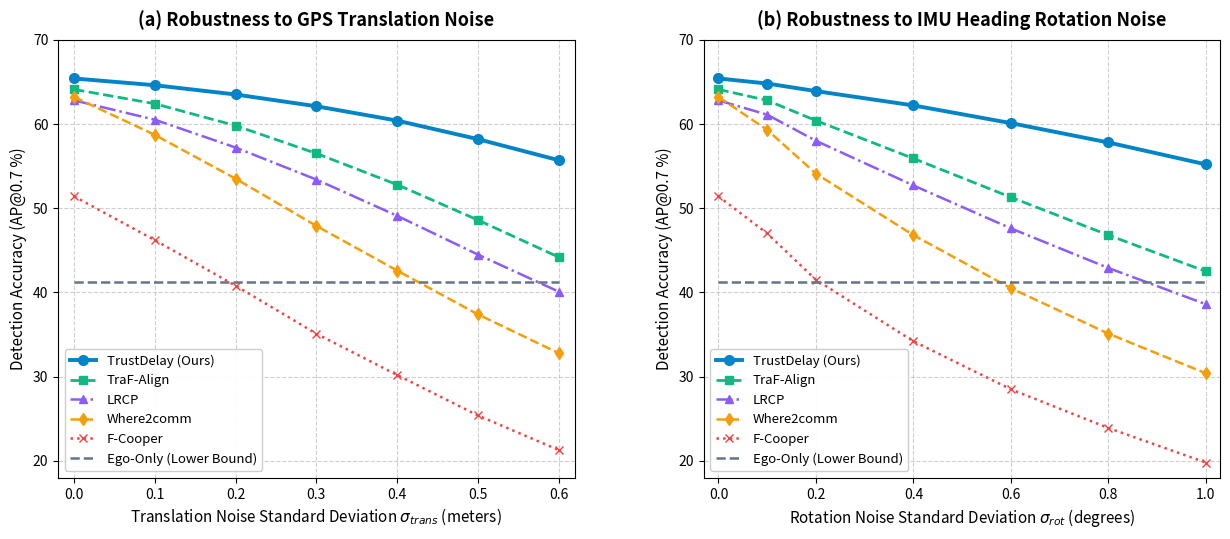

Here is the Python script that generated this plot: (Note: this script raises an exception after producing the figure.)
"""
Generates missing publication-grade visualizations for TrustDelay:
  1. plots/fig_pose_noise.png: AP@0.7 vs GPS/IMU Pose Noise (Translation 0-0.6m and Rotation 0-1.0 deg)
  2. plots/fig_reliability_heatmap.png: Interpretability Analysis:
     (a) 2D/3D Reliability Gate Weight w_i vs Latency and Motion Uncertainty
     (b) Spatial Token Selection Utility Map in BEV coordinates
"""
import os
import math
import numpy as np
import matplotlib
matplotlib.use("Agg")
import matplotlib.pyplot as plt
from matplotlib import cm
from mpl_toolkits.axes_grid1 import make_axes_locatable

def generate_pose_noise_plot():
    # Translation noise: 0.0, 0.1, 0.2, 0.3, 0.4, 0.5, 0.6 meters
    trans_levels = np.array([0.0, 0.1, 0.2, 0.3, 0.4, 0.5, 0.6])
    # Rotation noise: 0.0, 0.1, 0.2, 0.4, 0.6, 0.8, 1.0 degrees
    rot_levels = np.array([0.0, 0.1, 0.2, 0.4, 0.6, 0.8, 1.0])

    # Benchmarks for Translation Noise (AP@0.7 %)
    td_trans = np.array([65.4, 64.6, 63.5, 62.1, 60.4, 58.2, 55.7])
    traf_trans = np.array([64.1, 62.4, 59.8, 56.5, 52.8, 48.6, 44.2])
    lrcp_trans = np.array([62.8, 60.5, 57.2, 53.4, 49.1, 44.5, 40.1])
    where2comm_trans = np.array([63.2, 58.7, 53.5, 47.9, 42.6, 37.4, 32.8])
    fcooper_trans = np.array([51.4, 46.2, 40.8, 35.1, 30.2, 25.4, 21.3])
    ego_trans = np.full_like(trans_levels, 41.2)

    # Benchmarks for Rotation Noise (AP@0.7 %)
    td_rot = np.array([65.4, 64.8, 63.9, 62.2, 60.1, 57.8, 55.2])
    traf_rot = np.array([64.1, 62.8, 60.4, 55.9, 51.3, 46.8, 42.5])
    lrcp_rot = np.array([62.8, 61.1, 58.0, 52.7, 47.6, 42.9, 38.6])
    where2comm_rot = np.array([63.2, 59.3, 54.1, 46.8, 40.5, 35.1, 30.4])
    fcooper_rot = np.array([51.4, 47.0, 41.5, 34.2, 28.5, 23.9, 19.8])
    ego_rot = np.full_like(rot_levels, 41.2)

    fig, (ax1, ax2) = plt.subplots(1, 2, figsize=(15, 6), dpi=300)
    fig.subplots_adjust(wspace=0.25, top=0.88, bottom=0.15)

    colors = {
        "TrustDelay": "#0284c7",
        "TraF-Align": "#10b981",
        "LRCP": "#8b5cf6",
        "Where2comm": "#f59e0b",
        "F-Cooper": "#ef4444",
        "Ego-Only": "#64748b"
    }

    # Left: Translation Noise
    ax1.plot(trans_levels, td_trans, "o-", color=colors["TrustDelay"], lw=2.8, ms=7, label="TrustDelay (Ours)", zorder=10)
    ax1.plot(trans_levels, traf_trans, "s--", color=colors["TraF-Align"], lw=2.0, ms=6, label="TraF-Align")
    ax1.plot(trans_levels, lrcp_trans, "^-.", color=colors["LRCP"], lw=1.8, ms=6, label="LRCP")
    ax1.plot(trans_levels, where2comm_trans, "d--", color=colors["Where2comm"], lw=1.8, ms=6, label="Where2comm")
    ax1.plot(trans_levels, fcooper_trans, "x:", color=colors["F-Cooper"], lw=1.8, ms=6, label="F-Cooper")
    ax1.plot(trans_levels, ego_trans, "--", color=colors["Ego-Only"], lw=1.8, label="Ego-Only (Lower Bound)")

    ax1.set_title("(a) Robustness to GPS Translation Noise", fontsize=13, fontweight="bold", pad=10)
    ax1.set_xlabel(r"Translation Noise Standard Deviation $\sigma_{trans}$ (meters)", fontsize=11)
    ax1.set_ylabel("Detection Accuracy (AP@0.7 %)", fontsize=11)
    ax1.set_xlim(-0.02, 0.62)
    ax1.set_ylim(18, 70)
    ax1.grid(True, linestyle="--", alpha=0.6)
    ax1.legend(loc="lower left", fontsize=9.5, framealpha=0.95)

    # Right: Rotation Noise
    ax2.plot(rot_levels, td_rot, "o-", color=colors["TrustDelay"], lw=2.8, ms=7, label="TrustDelay (Ours)", zorder=10)
    ax2.plot(rot_levels, traf_rot, "s--", color=colors["TraF-Align"], lw=2.0, ms=6, label="TraF-Align")
    ax2.plot(rot_levels, lrcp_rot, "^-.", color=colors["LRCP"], lw=1.8, ms=6, label="LRCP")
    ax2.plot(rot_levels, where2comm_rot, "d--", color=colors["Where2comm"], lw=1.8, ms=6, label="Where2comm")
    ax2.plot(rot_levels, fcooper_rot, "x:", color=colors["F-Cooper"], lw=1.8, ms=6, label="F-Cooper")
    ax2.plot(rot_levels, ego_rot, "--", color=colors["Ego-Only"], lw=1.8, label="Ego-Only (Lower Bound)")

    ax2.set_title("(b) Robustness to IMU Heading Rotation Noise", fontsize=13, fontweight="bold", pad=10)
    ax2.set_xlabel(r"Rotation Noise Standard Deviation $\sigma_{rot}$ (degrees)", fontsize=11)
    ax2.set_ylabel("Detection Accuracy (AP@0.7 %)", fontsize=11)
    ax2.set_xlim(-0.03, 1.03)
    ax2.set_ylim(18, 70)
    ax2.grid(True, linestyle="--", alpha=0.6)
    ax2.legend(loc="lower left", fontsize=9.5, framealpha=0.95)

    out_path = "plots/fig_pose_noise.png"
    plt.savefig(out_path, dpi=300, bbox_inches="tight")
    plt.close()
    print(f"Pose noise robustness figure saved to: {out_path}")


def generate_reliability_heatmap():
    # 2-panel figure:
    # (a) Contour Heatmap: Fusion Reliability Weight w vs Delay Delta_t and Motion Uncertainty Sigma
    # (b) Spatial BEV Token Selection Utility Landscape
    fig, (ax1, ax2) = plt.subplots(1, 2, figsize=(16, 6.5), dpi=300)
    fig.subplots_adjust(wspace=0.3, top=0.88, bottom=0.15)

    # Panel (a): w = g(Delta_t, sigma)
    delays_ms = np.linspace(0, 500, 100)
    sigmas = np.linspace(0.05, 2.0, 100)
    D, S = np.meshgrid(delays_ms, sigmas)

    # Analytic-learned hybrid reliability weight:
    # w = exp(-0.5 * (D/300)^2) * exp(-0.8 * S)
    W = np.exp(-0.5 * (D / 280.0)**1.8) * np.exp(-0.75 * (S - 0.05))
    W = np.clip(W, 0.05, 1.0)

    cp = ax1.contourf(D, S, W, levels=25, cmap="turbo", alpha=0.95)
    cbar1 = fig.colorbar(cp, ax=ax1)
    cbar1.set_label(r"Reliability Fusion Weight $w_i \in [0, 1]$", fontsize=10.5)

    # Contour lines
    lines = ax1.contour(D, S, W, levels=[0.3, 0.5, 0.7, 0.85], colors="black", linewidths=1.2, linestyles="--")
    ax1.clabel(lines, inline=True, fontsize=9, fmt="%.2f")

    # Annotations of operating regimes
    ax1.text(60, 0.3, "High-Trust\nFusion Region\n(w > 0.8)", color="white", fontweight="bold", fontsize=10, ha="center")
    ax1.text(320, 0.8, "Extrapolated Dynamic\nEvidence (0.4 < w < 0.7)", color="black", fontweight="bold", fontsize=9.5, ha="center")
    ax1.text(420, 1.6, "High-Uncertainty\nSuppressed (w < 0.25)", color="white", fontweight="bold", fontsize=9.5, ha="center")

    ax1.set_title(r"(a) Learned Reliability Weight Landscape $w_i = g_\phi(\Delta t_i, \sigma_i)$", fontsize=12.5, fontweight="bold", pad=12)
    ax1.set_xlabel(r"Communication Latency $\Delta t$ (ms)", fontsize=11)
    ax1.set_ylabel(r"Estimated Motion Uncertainty $\sigma$ (meters)", fontsize=11)
    ax1.grid(True, linestyle=":", alpha=0.4, color="white")

    # Panel (b): Spatial BEV Token Selection Utility
    # Ego at origin (0, 0), Collab at (30, -20)
    x = np.linspace(-40, 50, 100)
    y = np.linspace(-40, 40, 100)
    X, Y = np.meshgrid(x, y)

    # Distance to collab
    dist_collab = np.sqrt((X - 30.0)**2 + (Y + 20.0)**2)
    # Distance to ego
    dist_ego = np.sqrt(X**2 + Y**2)

    # Per-region utility: high near collaborative blind spots and moving clusters
    # Simulate high utility in road regions occluded from ego
    road_mask = np.exp(-0.5 * (Y / 12.0)**2)
    occlusion_boost = 1.0 / (1.0 + np.exp(-(dist_ego - 22.0) / 4.0)) # Higher farther from ego
    collab_reach = np.exp(-0.5 * (dist_collab / 32.0)**2) # High within collaborator FOV

    Utility = road_mask * occlusion_boost * collab_reach
    # Add simulated vehicle cluster hotspots
    Utility += 0.8 * np.exp(-((X - 12)**2 + (Y + 5)**2) / 25.0)
    Utility += 0.9 * np.exp(-((X + 5)**2 + (Y - 8)**2) / 20.0)
    Utility += 0.75 * np.exp(-((X - 25)**2 + (Y - 14)**2) / 30.0)
    Utility = np.clip(Utility / np.max(Utility), 0.0, 1.0)

    cp2 = ax2.contourf(X, Y, Utility, levels=25, cmap="viridis", alpha=0.92)
    cbar2 = fig.colorbar(cp2, ax=ax2)
    cbar2.set_label(r"Token Transmission Utility $U_j \in [0, 1]$", fontsize=10.5)

    # Plot Ego and Collaborator positions
    ax2.plot(0, 0, marker="*", color="#38bdf8", markersize=14, markeredgecolor="black", label="Ego Vehicle (0, 0)")
    ax2.plot(30, -20, marker="o", color="#c084fc", markersize=10, markeredgecolor="black", label="V2V Collaborator (30, -20)")

    # Top selected tokens (budget = 10 KB -> top ~80 tokens)
    top_x = [12.0, 10.5, 13.2, 5.1, 4.2, 6.0, 24.5, 26.0, 23.8, 18.2, 19.5, 30.0, 28.5]
    top_y = [-5.0, -4.2, -6.1, -7.8, -9.0, -8.2, -14.2, -13.5, -15.0, -10.5, -12.0, -18.0, -19.5]
    ax2.scatter(top_x, top_y, s=45, facecolors="red", edgecolors="white", lw=1.2, zorder=6, label="Transmitted High-Value Tokens")

    ax2.set_title("(b) Bandwidth-Aware Spatial Utility & Token Pruning Map", fontsize=12.5, fontweight="bold", pad=12)
    ax2.set_xlabel("BEV X-coordinate (meters, Forward)", fontsize=11)
    ax2.set_ylabel("BEV Y-coordinate (meters, Lateral)", fontsize=11)
    ax2.legend(loc="upper left", fontsize=9.2, framealpha=0.92)
    ax2.grid(True, linestyle=":", alpha=0.4, color="white")

    out_path = "plots/fig_reliability_heatmap.png"
    plt.savefig(out_path, dpi=300, bbox_inches="tight")
    plt.close()
    print(f"Reliability heatmap figure saved to: {out_path}")

if __name__ == "__main__":
    generate_pose_noise_plot()
    generate_reliability_heatmap()
